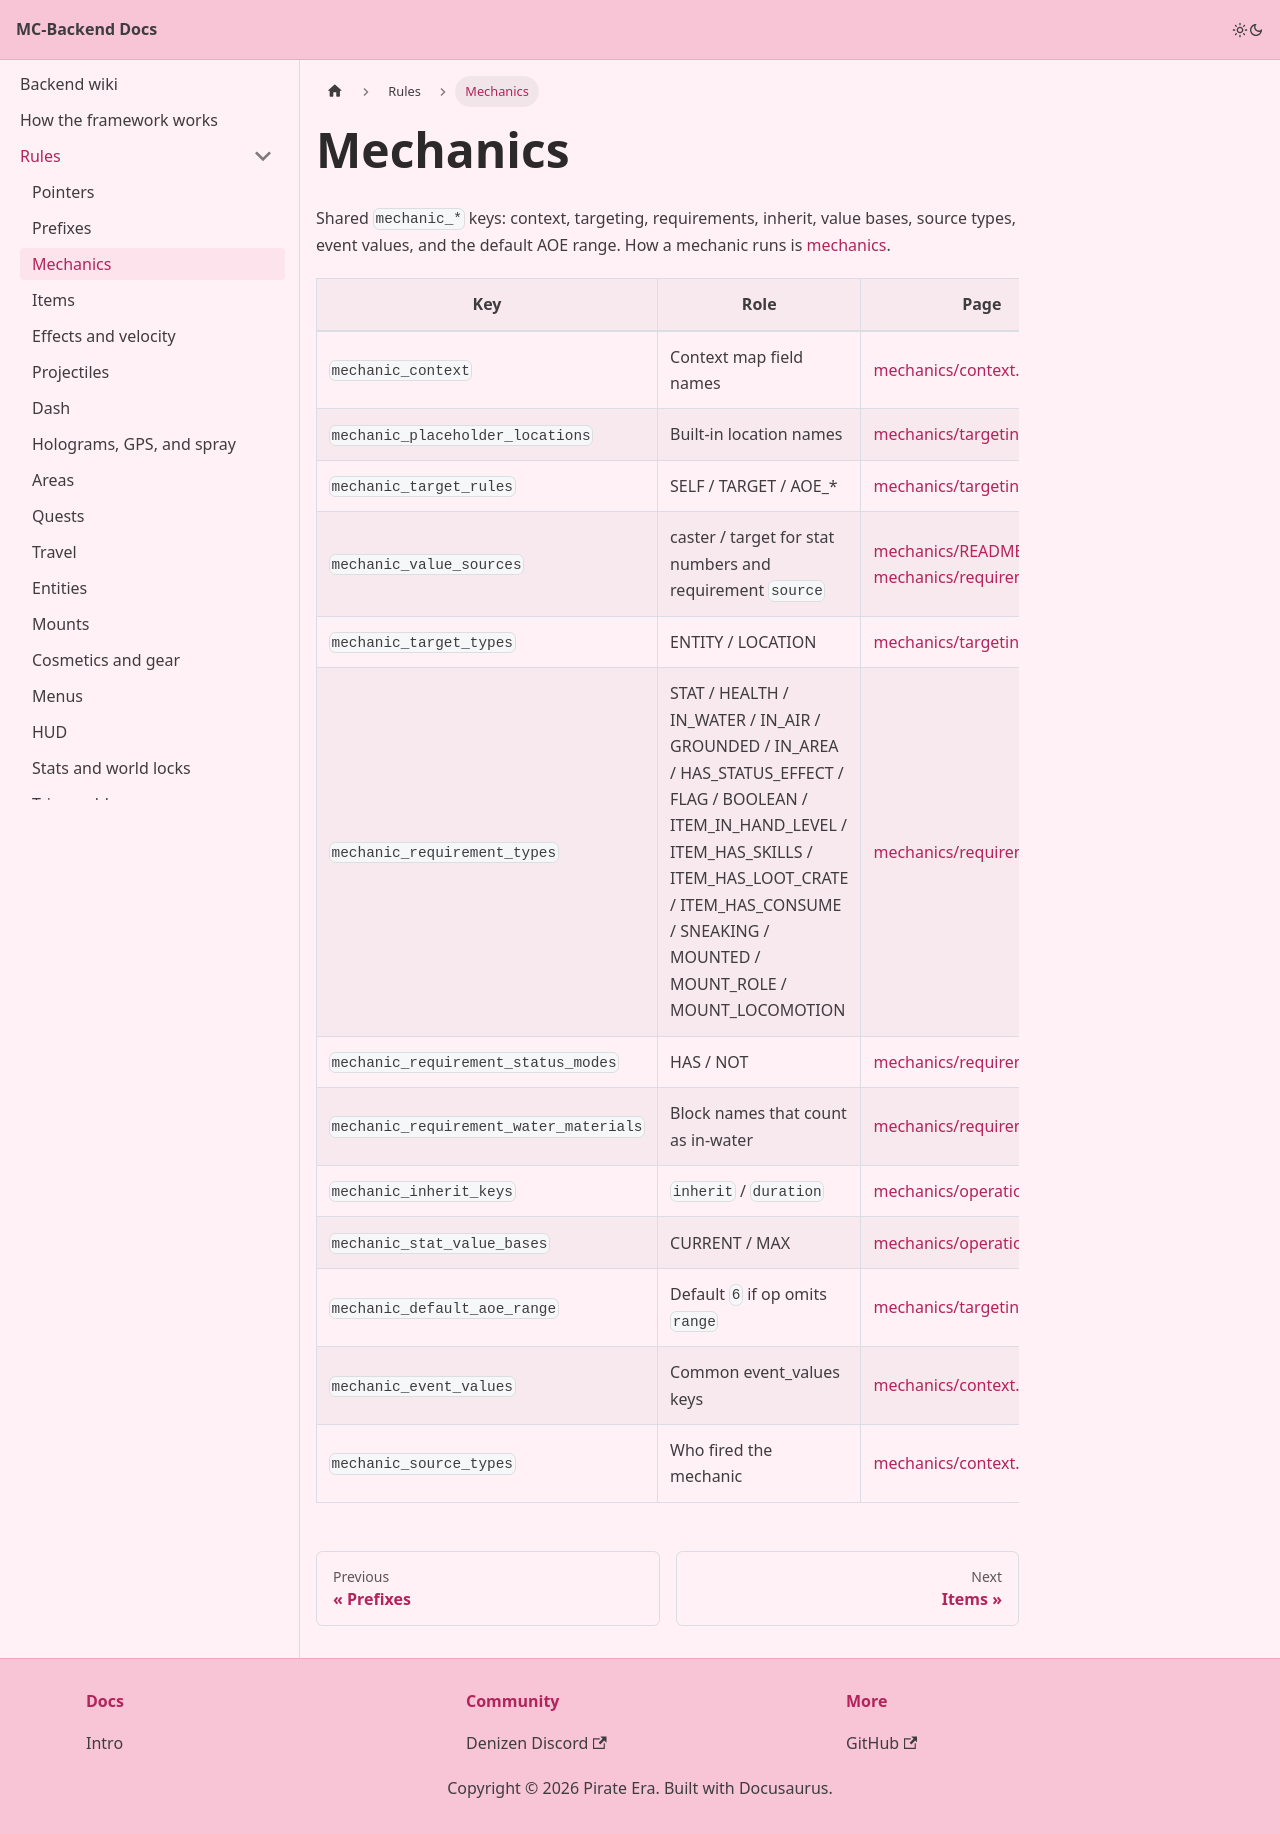

repository: Pirate-Era-Network/MC-Backend-Docs · page: rules/mechanics.html · generator: docusaurus

---
sidebar_position: 5
---

# Mechanics

Shared `mechanic_*` keys: context, targeting, requirements, inherit, value bases, source types, event values, and the default AOE range. How a mechanic runs is [mechanics](../mechanics/README.md).

| Key | Role | Page |
| --- | --- | --- |
| `mechanic_context` | Context map field names | [mechanics/context.md](../mechanics/context.md) |
| `mechanic_placeholder_locations` | Built-in location names | [mechanics/targeting.md](../mechanics/targeting.md) |
| `mechanic_target_rules` | SELF / TARGET / AOE_* | [mechanics/targeting.md](../mechanics/targeting.md) |
| `mechanic_value_sources` | caster / target for stat numbers and requirement `source` | [mechanics/README.md](../mechanics/README.md), [mechanics/requirements.md](../mechanics/requirements.md) |
| `mechanic_target_types` | ENTITY / LOCATION | [mechanics/targeting.md](../mechanics/targeting.md) |
| `mechanic_requirement_types` | STAT / HEALTH / IN_WATER / IN_AIR / GROUNDED / IN_AREA / HAS_STATUS_EFFECT / FLAG / BOOLEAN / ITEM_IN_HAND_LEVEL / ITEM_HAS_SKILLS / ITEM_HAS_LOOT_CRATE / ITEM_HAS_CONSUME / SNEAKING / MOUNTED / MOUNT_ROLE / MOUNT_LOCOMOTION | [mechanics/requirements.md](../mechanics/requirements.md) |
| `mechanic_requirement_status_modes` | HAS / NOT | [mechanics/requirements.md](../mechanics/requirements.md) |
| `mechanic_requirement_water_materials` | Block names that count as in-water | [mechanics/requirements.md](../mechanics/requirements.md) |
| `mechanic_inherit_keys` | `inherit` / `duration` | [mechanics/operations.md](../mechanics/operations/README.md) |
| `mechanic_stat_value_bases` | CURRENT / MAX | [mechanics/operations.md](../mechanics/operations/README.md) |
| `mechanic_default_aoe_range` | Default `6` if op omits `range` | [mechanics/targeting.md](../mechanics/targeting.md) |
| `mechanic_event_values` | Common event_values keys | [mechanics/context.md](../mechanics/context.md) |
| `mechanic_source_types` | Who fired the mechanic | [mechanics/context.md](../mechanics/context.md) |
